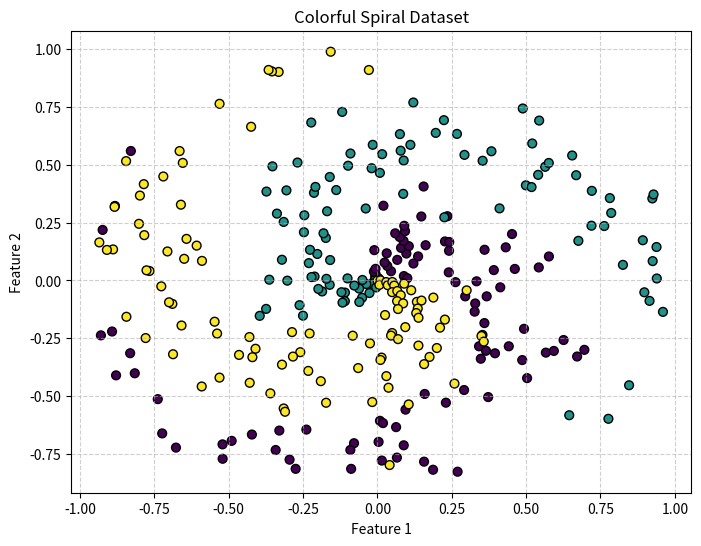

Reproduce this figure in Python.
import numpy as np
import matplotlib.pyplot as plt
import pandas as pd 

def create_spiral_dataset(points_per_arm=100, num_arms=3, noise_factor=0.5):
    all_features = []
    all_labels = []

    for arm_index in range(num_arms):
        radius = np.linspace(0.0, 1.0, points_per_arm)
        angle = np.linspace(arm_index * 4, (arm_index + 1) * 4, points_per_arm) \
                + np.random.randn(points_per_arm) * noise_factor

        feature_x = radius * np.sin(angle)
        feature_y = radius * np.cos(angle)

        all_features.extend(zip(feature_x, feature_y))
        all_labels.extend([arm_index] * points_per_arm)

    return np.array(all_features), np.array(all_labels)

if __name__ == '__main__':
    spiral_features, spiral_labels = create_spiral_dataset(points_per_arm=100, num_arms=3)
    data_to_save = np.hstack((spiral_features, spiral_labels.reshape(-1, 1)))
    
    df = pd.DataFrame(data_to_save, columns=['feature_1', 'feature_2', 'cluster_label'])

    file_path = 'spiral_dataset.csv'
    df.to_csv(file_path, index=False)
    
    print(f"Dataset successfully saved to: {file_path}")

    plt.figure(figsize=(8, 6))
    plt.title("Colorful Spiral Dataset")
    plt.scatter(spiral_features[:, 0], spiral_features[:, 1], c=spiral_labels, cmap='viridis', edgecolor='k', s=40)
    plt.xlabel("Feature 1")
    plt.ylabel("Feature 2")
    plt.grid(True, linestyle='--', alpha=0.6)
    plt.show()